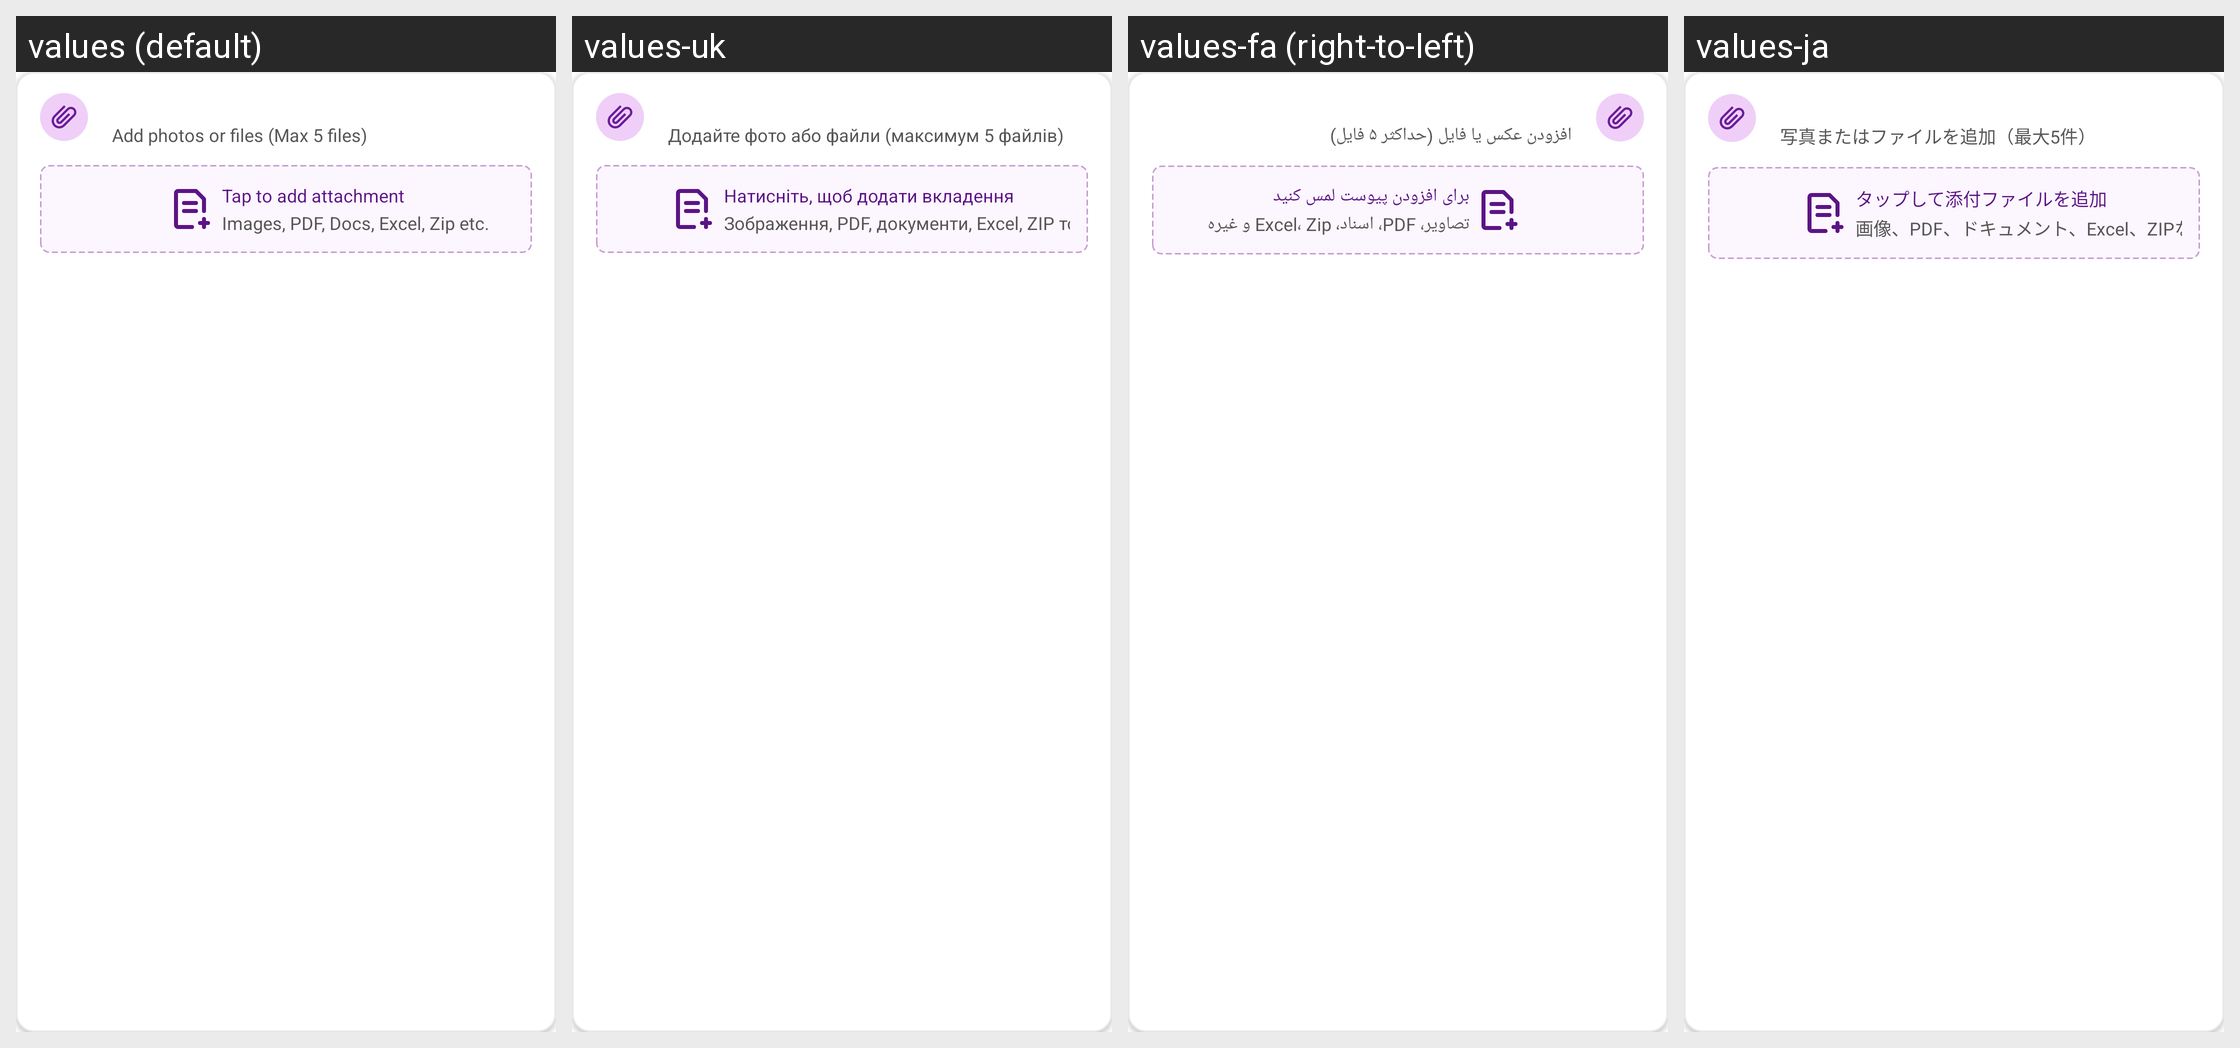

The same Android screen rendered under several of its app's locales, left to right. List the strings drawn on it with the default value and each locale's translation.
Android screen res/layout/layout_record_payment_attachment.xml rendered under 4 locales, left to right: values (default), values-uk, values-fa (right-to-left), values-ja. Device: Nexus 5 (rendered at 1080×1920; each locale shown at half size, 540×960, under a caption strip naming it); theme Theme.MoneyTracker.
Other locales in the repository, not shown: values-ar, values-bn, values-cs, values-de, values-el, values-es, values-fr, values-hi, values-in, values-it, values-kn, values-ko, values-ml, values-ms, values-pl, values-pt-rBR, values-ro, values-ru, values-ta-rIN, values-te, values-th, values-tr, values-vi, values-zh-rCN, values-zh-rTW.
Strings drawn on this screen, with the default value and each locale's value (text and hints the layout hard-codes, and strings that could not be matched under every locale, appear in the picture but are not listed):

add_files
  values: Add photos or files (Max 5 files)
  values-uk: Додайте фото або файли (максимум 5 файлів)
  values-fa: افزودن عکس یا فایل (حداکثر ۵ فایل)
  values-ja: 写真またはファイルを追加（最大5件）

tap_add_attach
  values: Tap to add attachment
  values-uk: Натисніть, щоб додати вкладення
  values-fa: برای افزودن پیوست لمس کنید
  values-ja: タップして添付ファイルを追加

attachment_extension
  values: Images, PDF, Docs, Excel, Zip etc.
  values-uk: Зображення, PDF, документи, Excel, ZIP тощо.
  values-fa: تصاویر، PDF، اسناد، Excel، Zip و غیره
  values-ja: 画像、PDF、ドキュメント、Excel、ZIPなど
